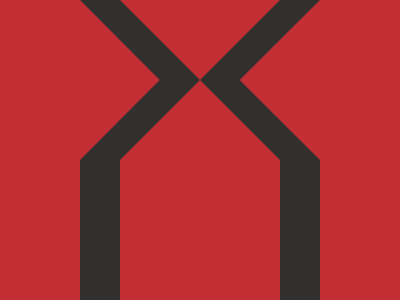

Recreate this image using only HTML and CSS.

<!-- Daily Target 09-03-2025 -->

<!-- 100%  -->

<div><div class="a"></div></div><p></p><p class="b"></p><p class="c"></p>
<style>
  body {
    display: flex;
    background: #C12E33;
    justify-content: center;
    margin:0;
    
  }
  div {
    width: 240px;
    height: 300px;
    background: #323130;
    justify-content: center;
    display: flex;
  }
  .a{
    width: 160px;
    height: 160px;
    background:#C12E33;
    clip-path: polygon(0% 0%, 100% 0%, 50% 50%, 100% 100%, 0% 100%, 50% 50%);
    }
  p{
    background:#C12E33;
    width: 160px;
    height: 160px;
    position: absolute;
    top: 144px;
    left: 120px;
  }
    .b {
    width: 240px;
    height: 160px;
    background:#C12E33;
    clip-path: polygon(0% 0%, 0% 100%, 33.2% 50%);
    top: -16px;
    left: 80px;
  }
    .c {
    width: 240px;
    height: 160px;
    background:#C12E33;
    clip-path: polygon(100% 0%, 100% 100%, 66.5% 50%);
    top: -16px;
    left: 80px;
  }
</style>